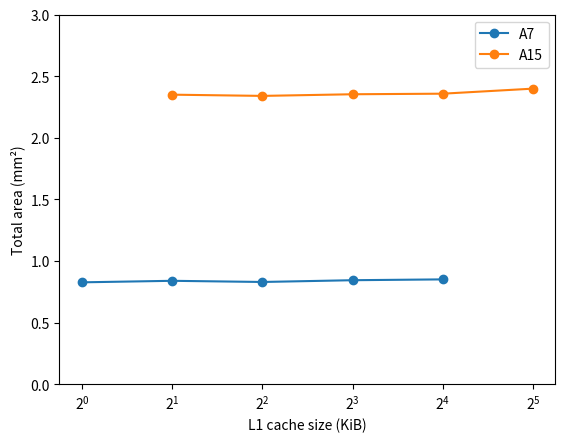
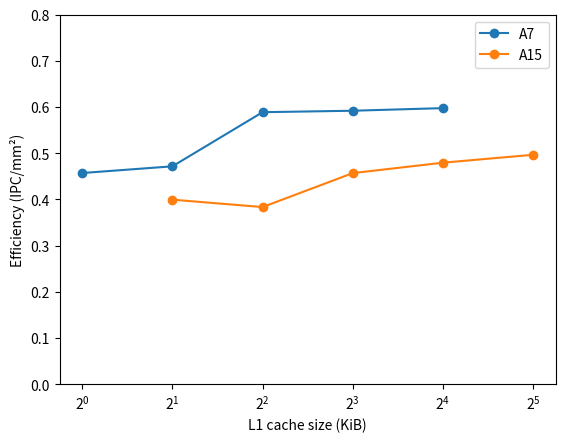

Source code (Python) for these figures, in order:
import matplotlib.pyplot as plt
import numpy as np

A7_size = np.array([1, 2, 4, 8, 16])
A15_size = np.array([2, 4, 8, 16, 32])

A7_total_area = np.array([0.8273675840000001, 0.83970714, 0.8302143000000001, 0.8445378000000001, 0.8512613000000001]) #, 0.8957180000000001])
A15_total_area = np.array([2.350587624, 2.34059136, 2.35392884, 2.3585554999999996, 2.3994894])

ax = plt.gca()
ax.set_xscale("log", base=2)

ax.set_ylim(0, 3)
ax.set_xlabel("L1 cache size (KiB)")
ax.set_ylabel("Total area (mm²)")

ax.plot(A7_size, A7_total_area, "o-")
ax.plot(A15_size, A15_total_area, "o-")
ax.legend(["A7", "A15"])




plt.figure(2)

# Données calculées pour Blowfish

A7_IPC = np.array([0.3783 , 0.3961, 0.4889 , 0.5000 , 0.5088 ])
A15_IPC = np.array([0.9392 , 0.8977 , 1.0758 , 1.1312 , 1.1918 ])

A7_efficiency = A7_IPC / A7_total_area
A15_efficiency = A15_IPC / A15_total_area


ax = plt.gca()
ax.set_xscale("log", base=2)

ax.set_ylim(0, .8)
ax.set_xlabel("L1 cache size (KiB)")
ax.set_ylabel("Efficiency (IPC/mm²)")

ax.plot(A7_size, A7_efficiency, "o-")
ax.plot(A15_size, A15_efficiency, "o-")

ax.legend(["A7", "A15"])


plt.show()